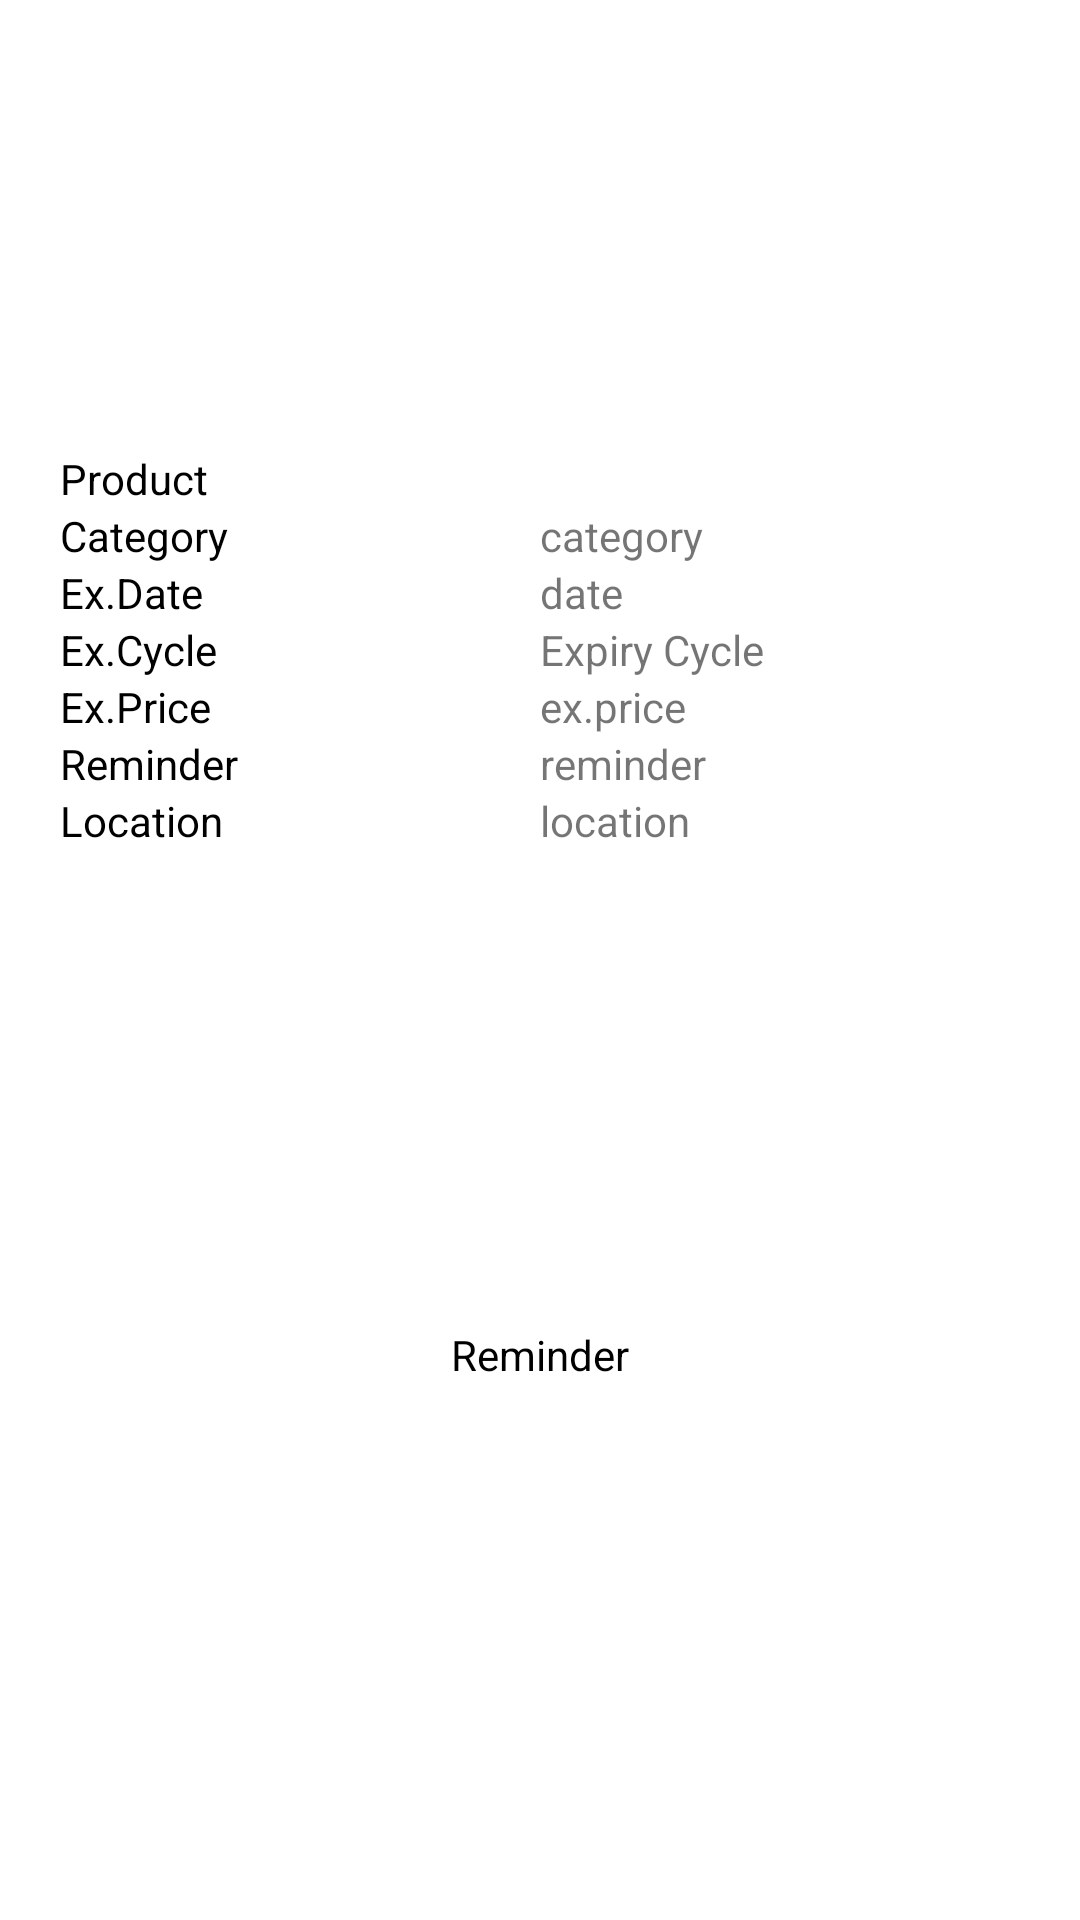

The Android layout XML behind this screen, and the referenced resources:
<!-- AndroidManifest.xml: application theme Theme.ExpirationTracker -->
<!-- res/layout/activity_showproduct.xml -->
<?xml version="1.0" encoding="utf-8"?>
<LinearLayout
    xmlns:android="http://schemas.android.com/apk/res/android"
    xmlns:app="http://schemas.android.com/apk/res-auto"
    xmlns:tools="http://schemas.android.com/tools"
    android:layout_width="match_parent"
    android:layout_margin="20dp"
    android:padding="20dp"
    android:layout_weight="0"
    android:layout_height="match_parent"
    android:orientation="vertical"
    tools:context=".Showproduct">
    <ImageView
        android:layout_width="match_parent"
        android:layout_height="100dp"
        android:layout_weight="0"
        android:layout_margin="15dp"
        android:id="@+id/simg">

    </ImageView>
    <LinearLayout
        android:layout_width="match_parent"
        android:layout_height="wrap_content"
        android:layout_weight="0"
        android:orientation="horizontal">
        <TextView
            android:layout_width="match_parent"
            android:layout_height="match_parent"
            android:layout_weight="1"
            android:textColor="#000"
            android:text="Product"
            >
        </TextView>
        <TextView
            android:layout_width="match_parent"
            android:layout_height="match_parent"
            android:layout_weight="1"
            android:id="@+id/stitle"
            >
        </TextView>
    </LinearLayout>

    <LinearLayout
        android:layout_width="match_parent"
        android:layout_height="wrap_content"
        android:layout_weight="0"
        android:orientation="horizontal">
        <TextView
            android:layout_width="match_parent"
            android:layout_height="match_parent"
            android:layout_weight="1"
            android:text="Category"
            android:textColor="#000"

            >
        </TextView>
        <TextView
            android:layout_width="match_parent"
            android:layout_height="match_parent"
            android:id="@+id/scatogry"
            android:text="category"
            android:layout_weight="1"
            >
        </TextView>
    </LinearLayout>
    <LinearLayout
        android:layout_width="match_parent"
        android:layout_height="wrap_content"
        android:layout_weight="0"
        android:orientation="horizontal">
        <TextView
            android:layout_width="match_parent"
            android:layout_height="match_parent"
            android:layout_weight="1"
            android:textColor="#000"
            android:text="Ex.Date"
            >
        </TextView>
        <TextView
            android:layout_width="match_parent"
            android:layout_height="match_parent"
            android:layout_weight="1"
            android:id="@+id/sexpdate"
            android:text="date"
            >
        </TextView>
    </LinearLayout>
    <LinearLayout
        android:layout_width="match_parent"
        android:layout_height="wrap_content"
        android:layout_weight="0"
        android:orientation="horizontal">
        <TextView
            android:layout_width="match_parent"
            android:layout_height="match_parent"
            android:layout_weight="1"
            android:text="Ex.Cycle"
            android:textColor="#000"
            >
        </TextView>
        <TextView
            android:layout_width="match_parent"
            android:layout_height="match_parent"
            android:layout_weight="1"
            android:id="@+id/sexpcycle"
            android:text="Expiry Cycle"
            >
        </TextView>
    </LinearLayout>
    <LinearLayout
        android:layout_width="match_parent"
        android:layout_height="wrap_content"
        android:layout_weight="0"
        android:orientation="horizontal">
        <TextView
            android:layout_width="match_parent"
            android:layout_height="match_parent"
            android:layout_weight="1"
            android:text="Ex.Price"
            android:textColor="#000"
            >
        </TextView>
        <TextView
            android:layout_width="match_parent"
            android:layout_height="match_parent"
            android:layout_weight="1"
            android:id="@+id/sexpprice"
            android:text="ex.price"
            >
        </TextView>
    </LinearLayout>

    <LinearLayout
        android:layout_width="match_parent"
        android:layout_height="wrap_content"
        android:layout_weight="0"
        android:orientation="horizontal">
        <TextView
            android:layout_width="match_parent"
            android:layout_height="match_parent"
            android:layout_weight="1"
            android:text="Reminder"
            android:textColor="#000"
            >
        </TextView>
        <TextView
            android:layout_width="match_parent"
            android:layout_height="match_parent"
            android:layout_weight="1"
            android:id="@+id/sremnder"
            android:text="reminder"
            >
        </TextView>
    </LinearLayout>
    <LinearLayout
        android:layout_width="match_parent"
        android:layout_height="wrap_content"
        android:layout_weight="0"
        android:orientation="horizontal">
        <TextView
            android:layout_width="match_parent"
            android:layout_height="match_parent"
            android:layout_weight="1"
            android:textColor="#000"
            android:text="Location"
            >
        </TextView>
        <TextView
            android:layout_width="match_parent"
            android:layout_height="match_parent"
            android:layout_weight="1"
            android:id="@+id/slocation"
            android:text="location"
            >
        </TextView>
    </LinearLayout>

    <TextView
        android:layout_width="match_parent"
        android:layout_height="match_parent"
        android:layout_weight="1"
        android:text="Reminder"
        android:padding="20dp"
        android:textColor="#000"
        android:layout_gravity="center"
        android:gravity="center"
        android:id="@+id/snote"
        >
    </TextView>

</LinearLayout>
<!-- resources referenced by this layout -->
<resources>
  <style name="Theme.ExpirationTracker" parent="Theme.MaterialComponents.DayNight.NoActionBar">
          
          <item name="colorPrimary">@color/purple_500</item>
          <item name="colorPrimaryVariant">@color/purple_700</item>
          <item name="colorOnPrimary">@color/white</item>
          
          <item name="colorSecondary">@color/teal_200</item>
          <item name="colorSecondaryVariant">@color/teal_700</item>
          <item name="colorOnSecondary">@color/black</item>
          
          <item name="android:statusBarColor" tools:targetApi="l">?attr/colorPrimaryVariant</item>
          
      </style>
  <color name="purple_500">#00BFA5</color>
  <color name="purple_700">#00BFA5</color>
  <color name="white">#fff</color>
  <color name="teal_200">#FF03DAC5</color>
  <color name="teal_700">#fff</color>
  <color name="black">#FF000000</color>
</resources>
